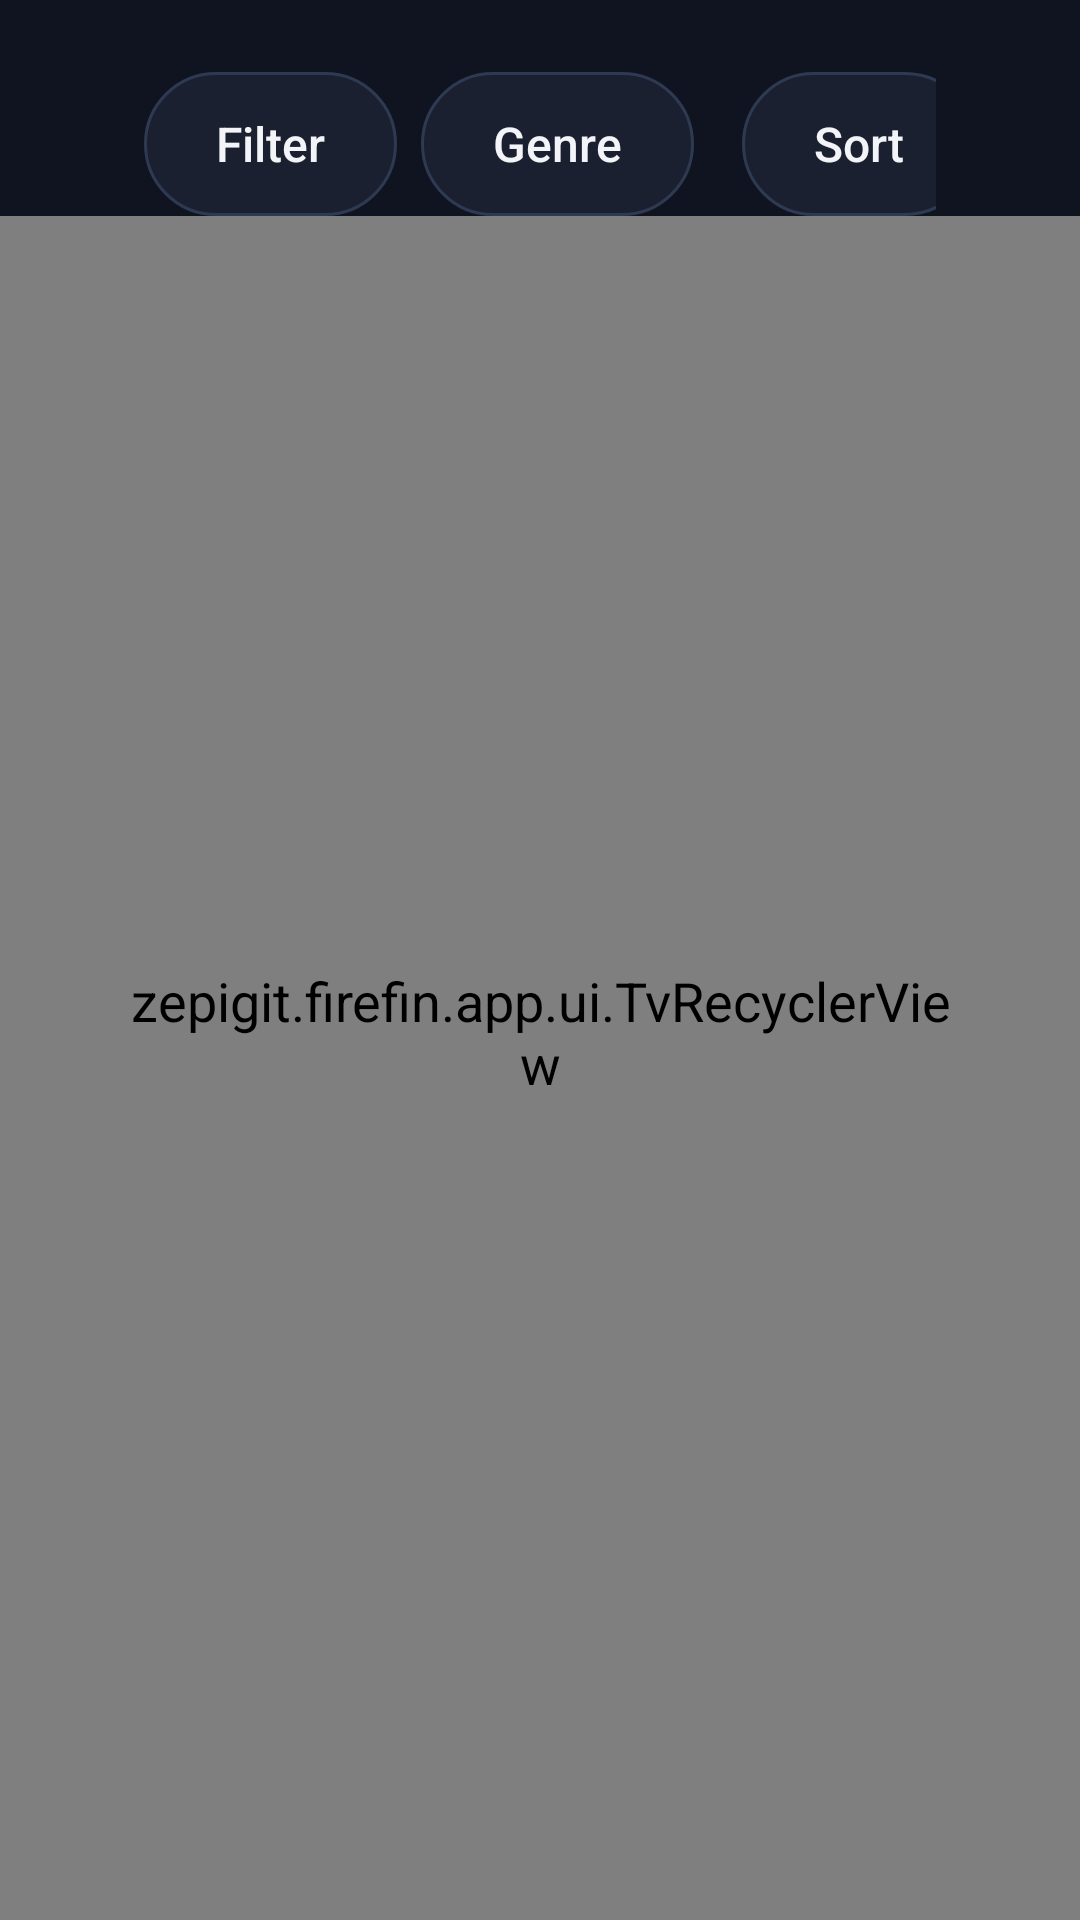

Layout XML and referenced resources for this Android screen:
<!-- AndroidManifest.xml: application theme Theme.Firefin -->
<!-- res/layout/activity_library.xml -->
<?xml version="1.0" encoding="utf-8"?>
<LinearLayout xmlns:android="http://schemas.android.com/apk/res/android"
    android:layout_width="match_parent"
    android:layout_height="match_parent"
    android:orientation="vertical">

    <LinearLayout style="@style/Firefin.Header">

        <TextView
            android:id="@+id/libraryTitle"
            style="@style/Firefin.Text.Heading"
            android:layout_width="0dp"
            android:layout_height="wrap_content"
            android:layout_weight="1"
            android:ellipsize="end"
            android:maxLines="1" />

        <Button
            android:id="@+id/filterButton"
            android:layout_width="wrap_content"
            android:layout_height="wrap_content"
            android:text="@string/filter_button" />

        <Button
            android:id="@+id/genreButton"
            android:layout_width="wrap_content"
            android:layout_height="wrap_content"
            android:layout_marginLeft="@dimen/space_s"
            android:text="@string/genre_button" />

        <Button
            android:id="@+id/sortButton"
            android:layout_width="wrap_content"
            android:layout_height="wrap_content"
            android:layout_marginLeft="@dimen/space_m"
            android:text="@string/sort_button" />
    </LinearLayout>

    <FrameLayout
        android:layout_width="match_parent"
        android:layout_height="0dp"
        android:layout_weight="1">

        <zepigit.firefin.app.ui.TvRecyclerView
            android:id="@+id/grid"
            android:layout_width="match_parent"
            android:layout_height="match_parent"
            android:clipToPadding="false"
            android:paddingLeft="@dimen/row_inset"
            android:paddingRight="@dimen/row_inset"
            android:paddingBottom="@dimen/space_l" />

        <ProgressBar
            android:id="@+id/progress"
            android:layout_width="wrap_content"
            android:layout_height="wrap_content"
            android:layout_gravity="center"
            android:visibility="gone" />

        <include layout="@layout/view_state" />
    </FrameLayout>
</LinearLayout>
<!-- res/layout/view_state.xml (included above) -->
<?xml version="1.0" encoding="utf-8"?>
<LinearLayout xmlns:android="http://schemas.android.com/apk/res/android"
    android:id="@+id/stateView"
    android:layout_width="wrap_content"
    android:layout_height="wrap_content"
    android:layout_gravity="center"
    android:gravity="center_horizontal"
    android:orientation="vertical"
    android:visibility="gone">

    <TextView
        android:id="@+id/stateText"
        style="@style/Firefin.Text.Body"
        android:layout_width="wrap_content"
        android:layout_height="wrap_content"
        android:gravity="center"
        android:maxWidth="640dp"
        android:textColor="@color/text_secondary" />

    <Button
        android:id="@+id/stateRetry"
        android:layout_width="wrap_content"
        android:layout_height="wrap_content"
        android:layout_marginTop="@dimen/space_m"
        android:text="@string/reload"
        android:visibility="gone" />
</LinearLayout>
<!-- resources referenced by this layout -->
<resources>
  <color name="text_secondary">#AEB6C4</color>
  <dimen name="row_inset">40dp</dimen>
  <dimen name="space_l">24dp</dimen>
  <dimen name="space_m">16dp</dimen>
  <dimen name="space_s">8dp</dimen>
  <string name="filter_button">Filter</string>
  <string name="genre_button">Genre</string>
  <string name="reload">Reload</string>
  <string name="sort_button">Sort</string>
  <style name="Firefin.Header">
          <item name="android:layout_width">match_parent</item>
          <item name="android:layout_height">@dimen/header_height</item>
          <item name="android:paddingTop">@dimen/space_l</item>
          <item name="android:orientation">horizontal</item>
          <item name="android:gravity">center_vertical</item>
          <item name="android:paddingLeft">@dimen/page_margin</item>
          <item name="android:paddingRight">@dimen/page_margin</item>
      </style>
  <style name="Firefin.Text.Body">
          <item name="android:lineSpacingExtra">@dimen/space_xs</item>
      </style>
  <style name="Firefin.Text.Heading">
          <item name="android:textSize">@dimen/text_heading</item>
          <item name="android:textStyle">bold</item>
      </style>
  <dimen name="header_height">72dp</dimen>
  <dimen name="page_margin">48dp</dimen>
  <dimen name="space_xs">4dp</dimen>
  <dimen name="text_heading">22sp</dimen>
  <color name="background">#0F1420</color>
  <color name="accent">#00A4DC</color>
  <color name="text_primary">#F2F4F8</color>
  <style name="Firefin.Text" parent="Widget.AppCompat.TextView">
          <item name="android:textColor">@color/text_primary</item>
          <item name="android:textSize">@dimen/text_body</item>
      </style>
  <dimen name="text_body">18sp</dimen>
  <dimen name="text_label">16sp</dimen>
  <dimen name="control_height">48dp</dimen>
  <!-- drawable input_background (drawable) -->
  <?xml version="1.0" encoding="utf-8"?>
  <selector xmlns:android="http://schemas.android.com/apk/res/android">
      <item android:state_focused="true"><shape><solid android:color="@color/surface_focus"/><stroke android:width="@dimen/focus_stroke" android:color="@color/accent"/><corners android:radius="@dimen/corner_radius"/></shape></item>
      <item><shape><solid android:color="@color/surface"/><stroke android:width="1dp" android:color="@color/outline"/><corners android:radius="@dimen/corner_radius"/></shape></item>
  </selector>
  <color name="text_muted">#7D8699</color>
  <dimen name="input_height">52dp</dimen>
  <color name="surface">#1A2030</color>
  <style name="Firefin.Button.Dialog" parent="Widget.AppCompat.Button.Borderless.Colored">
          <item name="android:textSize">@dimen/text_label</item>
          <item name="android:textAllCaps">false</item>
          <item name="android:textColor">@color/dialog_button_text</item>
          <item name="android:background">@drawable/dialog_button_background</item>
      </style>
  <style name="Firefin.AlertDialog" parent="AlertDialog.AppCompat">
          <item name="listItemLayout">@layout/item_dialog_choice</item>
          <item name="singleChoiceItemLayout">@layout/item_dialog_single_choice</item>
          <item name="multiChoiceItemLayout">@layout/item_dialog_multi_choice</item>
      </style>
  <dimen name="button_radius">24dp</dimen>
  <color name="accent_dark">#007EA8</color>
  <color name="outline">#2E3A52</color>
  <color name="surface_focus">#243049</color>
  <dimen name="focus_stroke">3dp</dimen>
  <dimen name="corner_radius">6dp</dimen>
  <!-- drawable dialog_button_background (drawable) -->
  <?xml version="1.0" encoding="utf-8"?>
  <selector xmlns:android="http://schemas.android.com/apk/res/android">
      <item android:state_focused="true"><shape><solid android:color="@color/accent"/><corners android:radius="@dimen/button_radius"/></shape></item>
      <item><shape><solid android:color="@android:color/transparent"/><corners android:radius="@dimen/button_radius"/></shape></item>
  </selector>
</resources>
